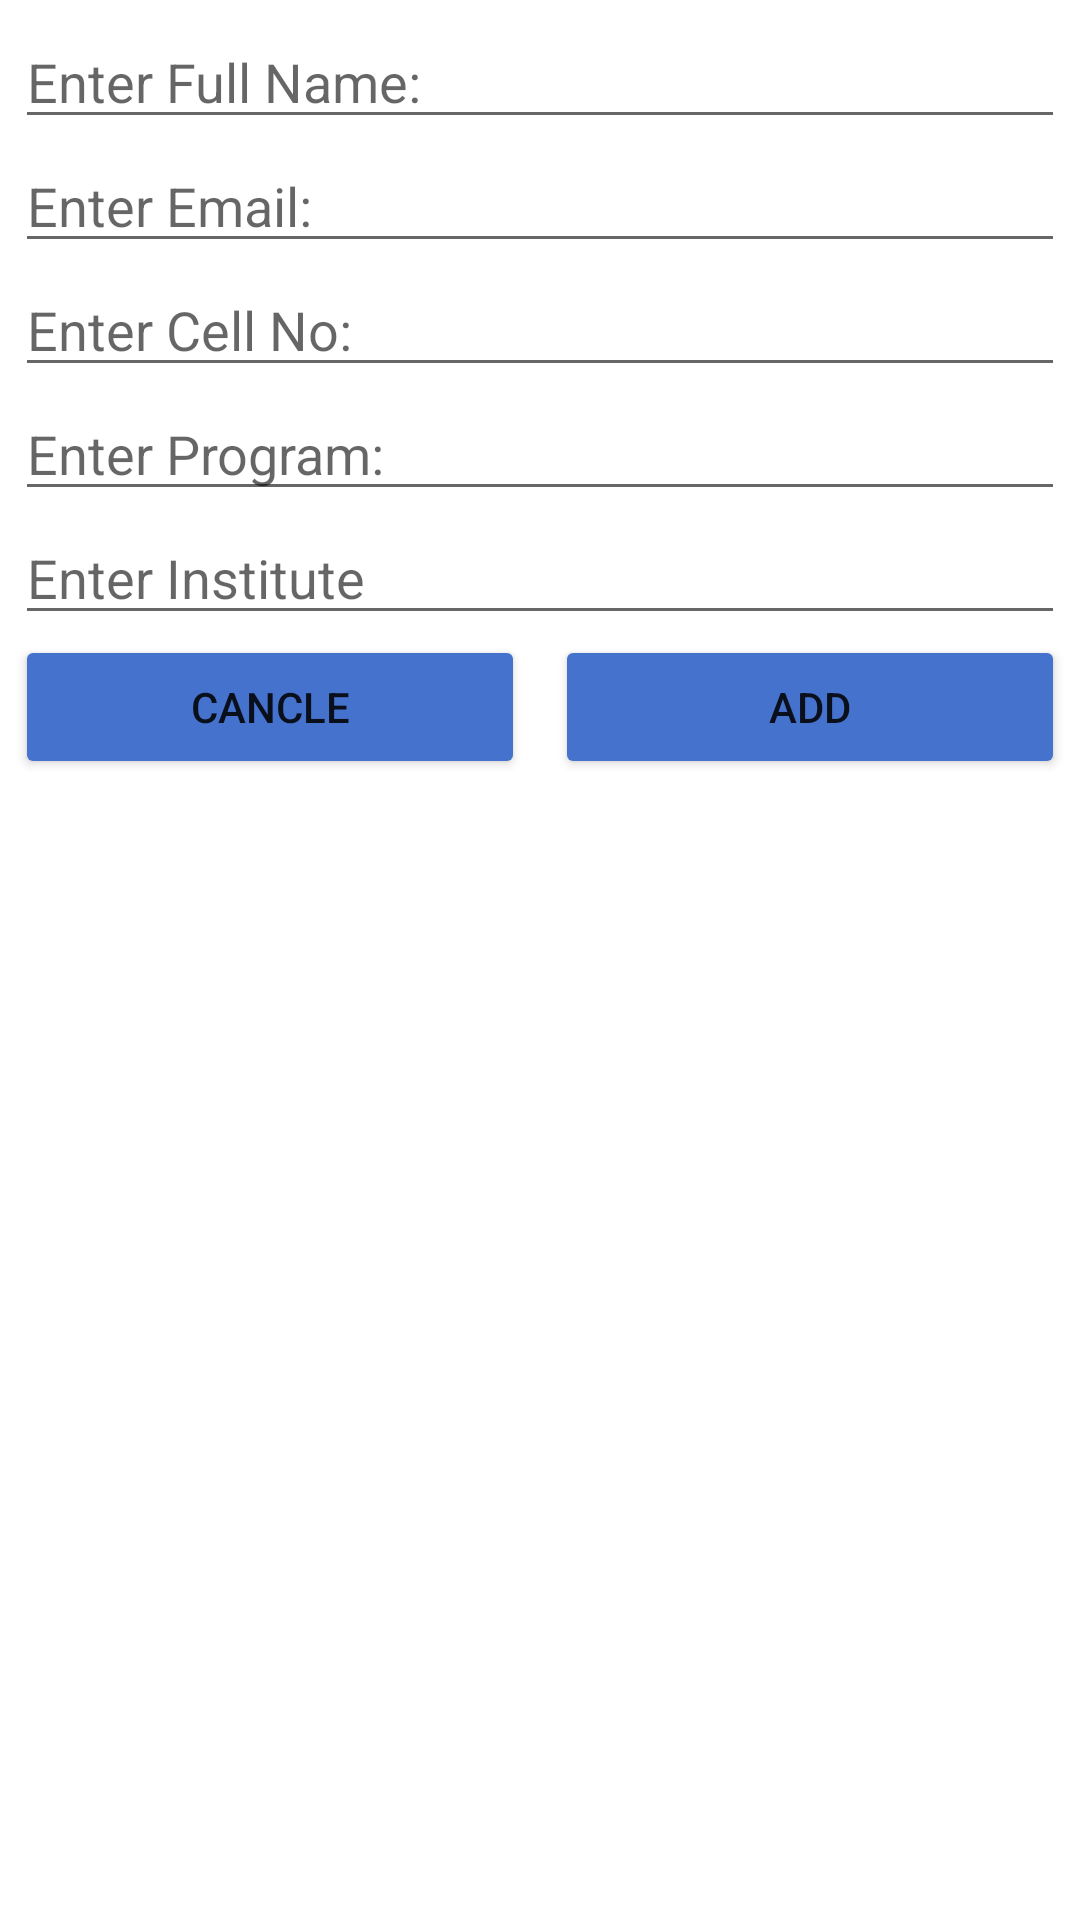

Write the Android layout XML for this screen, with the resource values it uses.
<!-- AndroidManifest.xml: application theme Theme.MAD_V2_Quiz3 -->
<!-- res/layout/activity_add__student.xml -->
<?xml version="1.0" encoding="utf-8"?>
<LinearLayout xmlns:android="http://schemas.android.com/apk/res/android"
    xmlns:app="http://schemas.android.com/apk/res-auto"
    xmlns:tools="http://schemas.android.com/tools"
    android:layout_width="match_parent"
    android:layout_height="match_parent"
    android:orientation="vertical"
    android:padding="5dp"
    tools:context=".Add_Student">

    <EditText
        android:id="@+id/etAddName"
        android:layout_width="match_parent"
        android:layout_height="wrap_content"
        android:ems="10"
        android:hint="Enter Full Name:"
        android:inputType="textPersonName" />

    <EditText
        android:id="@+id/etAddEmail"
        android:layout_width="match_parent"
        android:layout_height="wrap_content"
        android:ems="10"
        android:hint="Enter Email:"
        android:inputType="textEmailAddress" />

    <EditText
        android:id="@+id/etAddCellNo"
        android:layout_width="match_parent"
        android:layout_height="wrap_content"
        android:ems="10"
        android:hint="Enter Cell No:"
        android:inputType="phone" />

    <EditText
        android:id="@+id/etAddProgram"
        android:layout_width="match_parent"
        android:layout_height="wrap_content"
        android:ems="10"
        android:hint="Enter Program:"
        android:inputType="textPersonName" />

    <EditText
        android:id="@+id/etAddInstitute"
        android:layout_width="match_parent"
        android:layout_height="wrap_content"
        android:ems="10"
        android:hint="Enter Institute"
        android:inputType="textPersonName" />

    <LinearLayout
        android:layout_width="match_parent"
        android:layout_height="match_parent"
        android:orientation="horizontal">

        <Button
            android:id="@+id/btnCancleAdd"
            android:layout_width="wrap_content"
            android:layout_height="wrap_content"
            android:layout_marginRight="5dp"
            android:layout_weight="1"
            android:text="Cancle"
            app:backgroundTint="#4572CD" />

        <Button
            android:id="@+id/btnConfirmAdd"
            android:layout_width="wrap_content"
            android:layout_height="wrap_content"
            android:layout_marginLeft="5dp"
            android:layout_weight="1"
            android:text="Add"
            app:backgroundTint="#4572CD" />
    </LinearLayout>

</LinearLayout>
<!-- resources referenced by this layout -->
<resources>
  <style name="Theme.MAD_V2_Quiz3" parent="Theme.MaterialComponents.DayNight.DarkActionBar">
          
          <item name="colorPrimary">@color/purple_500</item>
          <item name="colorPrimaryVariant">@color/purple_700</item>
          <item name="colorOnPrimary">@color/white</item>
          
          <item name="colorSecondary">@color/teal_200</item>
          <item name="colorSecondaryVariant">@color/teal_700</item>
          <item name="colorOnSecondary">@color/black</item>
          
          <item name="android:statusBarColor" tools:targetApi="l">?attr/colorPrimaryVariant</item>
          
      </style>
  <!-- not gathered from this repository: default colours our renderer supplied (Android Studio template values) -->
  <color name="purple_500">#FF6200EE</color>
  <color name="purple_700">#FF3700B3</color>
  <color name="teal_200">#FF03DAC5</color>
  <color name="teal_700">#FF018786</color>
  <color name="black">#FF000000</color>
  <color name="white">#FFFFFFFF</color>
</resources>
